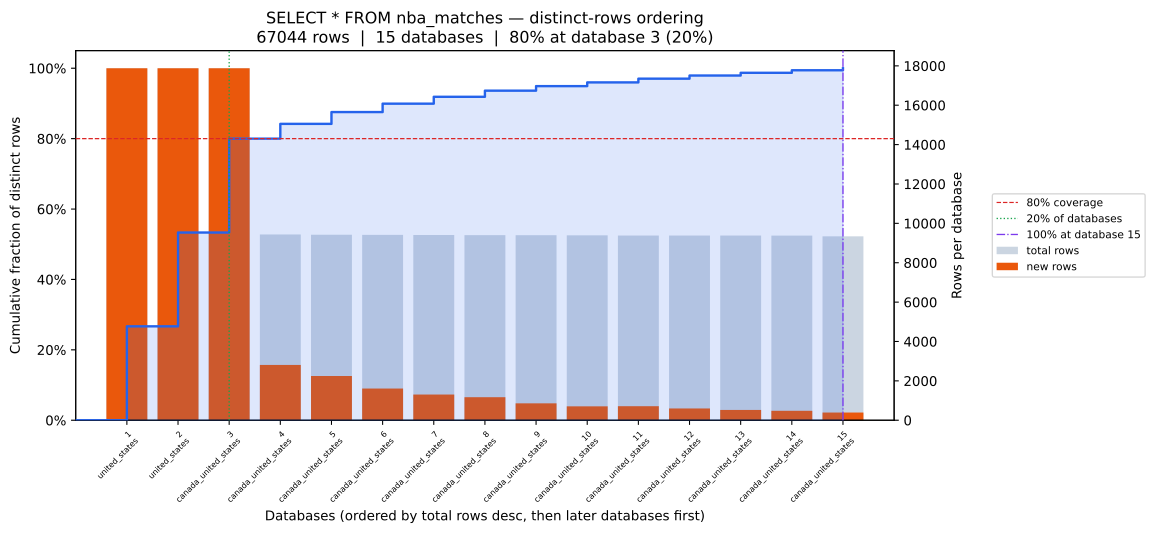

The file beside this chart, header and first rows:
position, database, coverage_pct, total_rows, new_unique_rows
0, united_states, 26.67, 17879, 17879
1, united_states, 53.33, 17878, 17878
2, canada_united_states, 80.0, 17878, 17878
3, canada_united_states, 84.19, 9436, 2809
4, canada_united_states, 87.54, 9423, 2246
5, canada_united_states, 89.94, 9414, 1609
6, canada_united_states, 91.89, 9407, 1307
7, canada_united_states, 93.63, 9403, 1170
8, canada_united_states, 94.92, 9398, 860
9, canada_united_states, 95.97, 9392, 705
10, canada_united_states, 97.03, 9383, 712
11, canada_united_states, 97.92, 9383, 598
12, canada_united_states, 98.7, 9382, 522
13, canada_united_states, 99.42, 9377, 480
14, canada_united_states, 100.0, 9341, 391
